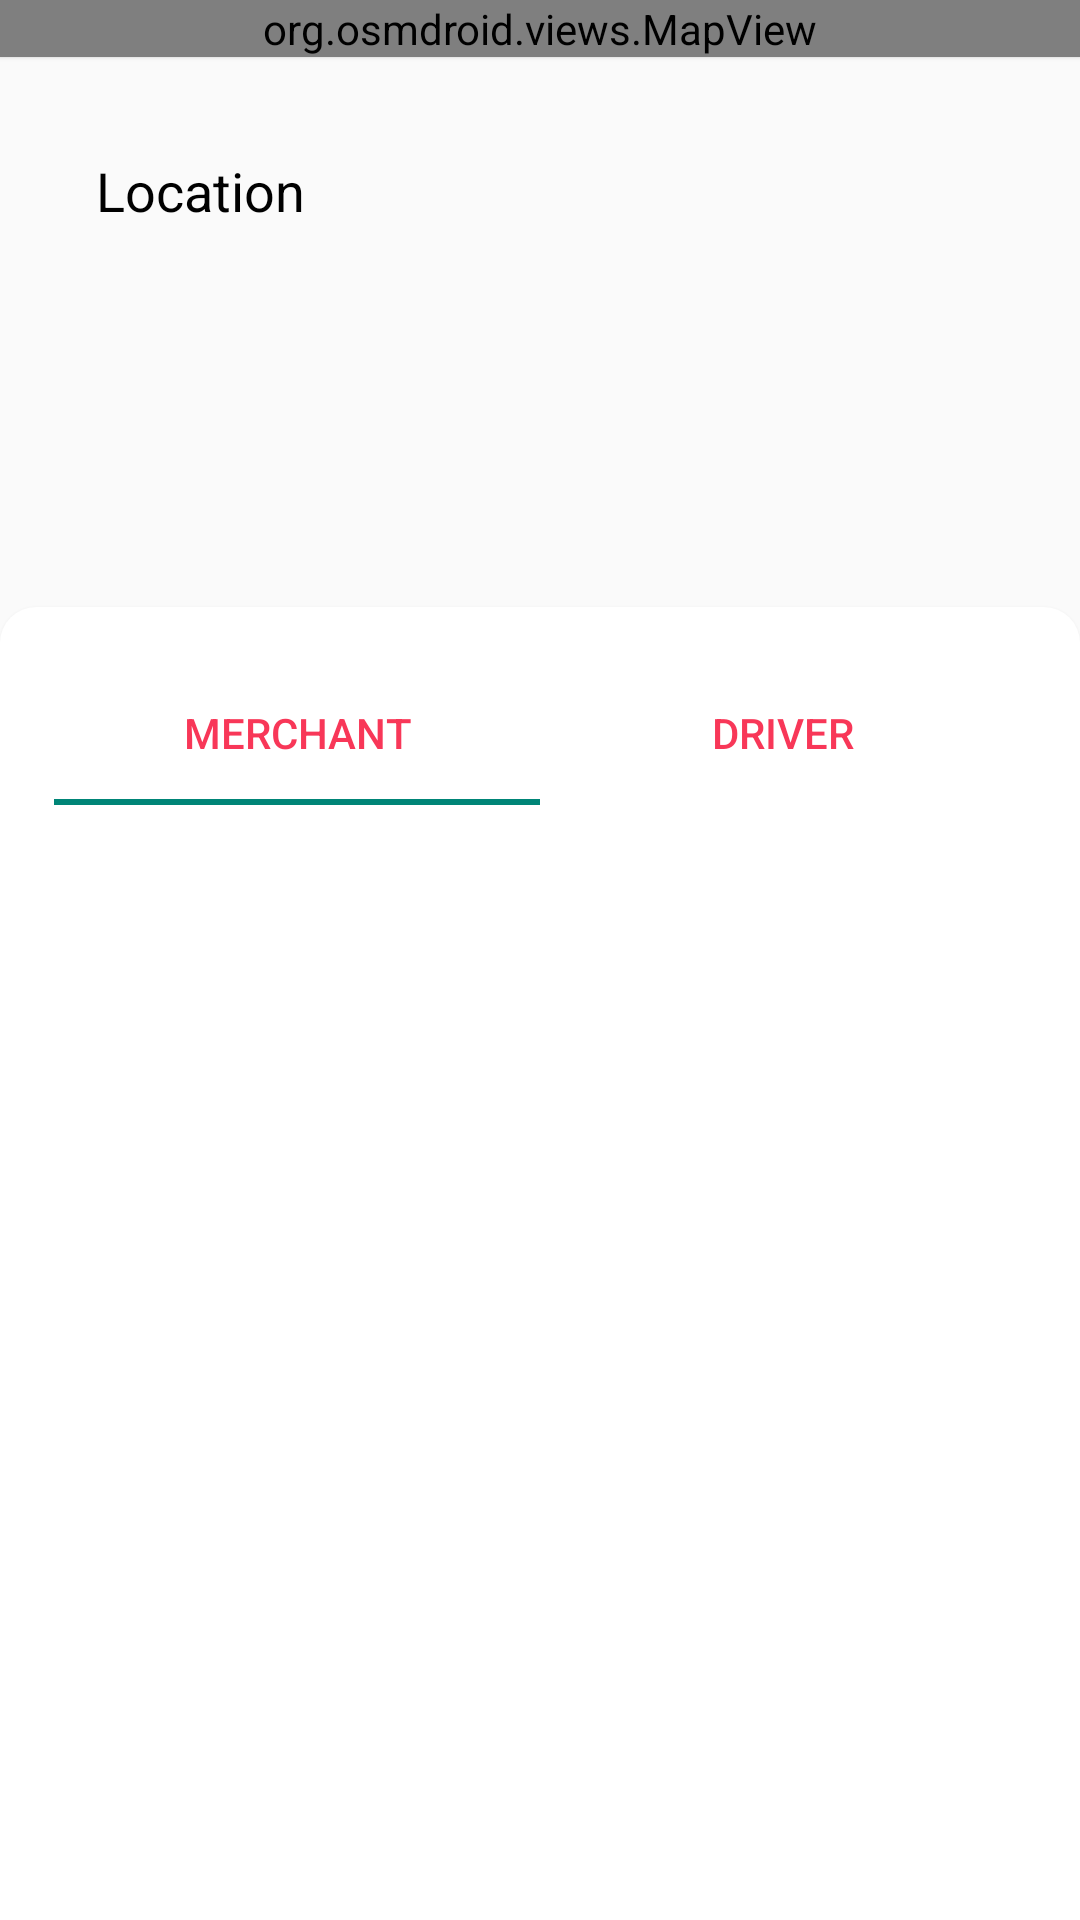

Android layout source for this screen:
<!-- AndroidManifest.xml: application theme Theme.Stylish -->
<!-- res/layout/activity_osm.xml -->
<?xml version="1.0" encoding="utf-8"?>
<androidx.coordinatorlayout.widget.CoordinatorLayout xmlns:android="http://schemas.android.com/apk/res/android"
    xmlns:app="http://schemas.android.com/apk/res-auto"
    xmlns:tools="http://schemas.android.com/tools"
    android:id="@+id/main"
    android:layout_width="match_parent"
    android:layout_height="match_parent"
    tools:context=".ui.osm.OsmActivity">

    <AutoCompleteTextView
        android:layout_marginHorizontal="20dp"
        android:textColorHint="@color/black"
        android:textColor="@color/black"
        android:hint="Location"
        android:paddingHorizontal="12dp"
        android:layout_width="match_parent"
        android:layout_height="55dp"
        android:background="@drawable/custom_auth_input"
        app:layout_constraintTop_toBottomOf="@id/welcomeBackLabel"
        android:layout_marginTop="36dp"
        android:inputType="text"
        android:translationZ="2dp"
        app:layout_constraintStart_toStartOf="parent"
        android:id="@+id/locationEditText" />
    
    <org.osmdroid.views.MapView
        android:translationZ="1dp"
        android:layout_width="match_parent"
        android:layout_height="wrap_content"
        android:id="@+id/osmMapView" />

    <include
        layout="@layout/bottom_sheet_orderan"
        android:id="@+id/bottomSheetContainer"
        android:layout_width="match_parent"
        android:layout_height="match_parent"
        app:layout_behavior="com.google.android.material.bottomsheet.BottomSheetBehavior" />

</androidx.coordinatorlayout.widget.CoordinatorLayout>
<!-- res/layout/bottom_sheet_orderan.xml (included above) -->
<?xml version="1.0" encoding="utf-8"?>
<androidx.constraintlayout.widget.ConstraintLayout xmlns:android="http://schemas.android.com/apk/res/android"
    android:translationZ="2dp"
    xmlns:tools="http://schemas.android.com/tools"
    android:layout_width="match_parent"
    android:layout_height="wrap_content"
    android:background="@drawable/custom_bottom_sheet"
    android:padding="18dp"
    xmlns:app="http://schemas.android.com/apk/res-auto">
    
    <com.google.android.material.tabs.TabLayout
        app:tabTextColor="@color/primary"
        android:id="@+id/authTabLayout"
        app:layout_constraintTop_toTopOf="parent"
        app:layout_constraintStart_toStartOf="parent"
        android:layout_width="match_parent"
        android:layout_height="wrap_content"
        tools:layout_editor_absoluteX="1dp">

        <com.google.android.material.tabs.TabItem
            android:layout_width="wrap_content"
            android:layout_height="wrap_content"
            android:text="@string/merchant_name" />

        <com.google.android.material.tabs.TabItem
            android:layout_width="wrap_content"
            android:layout_height="wrap_content"
            android:text="@string/driver_name" />
    </com.google.android.material.tabs.TabLayout>

    <androidx.viewpager2.widget.ViewPager2
        android:id="@+id/authViewPager"
        android:layout_width="match_parent"
        android:layout_height="0dp"
        app:layout_constraintTop_toBottomOf="@+id/authTabLayout"
        app:layout_constraintStart_toStartOf="parent"
        app:layout_constraintEnd_toEndOf="parent"
        app:layout_constraintBottom_toBottomOf="parent"
        />

</androidx.constraintlayout.widget.ConstraintLayout>
<!-- resources referenced by this layout -->
<resources>
  <color name="black">#FF000000</color>
  <color name="primary">#F83758</color>
  <!-- drawable custom_bottom_sheet (drawable) -->
  <?xml version="1.0" encoding="utf-8"?>
  <shape android:shape="rectangle" xmlns:android="http://schemas.android.com/apk/res/android">
      <solid android:color="@color/white" />
      <corners android:topRightRadius="12dp" android:topLeftRadius="12dp" />
  </shape>
  <string name="driver_name">Driver</string>
  <string name="merchant_name">Merchant</string>
  <style name="Theme.Stylish" parent="Base.Theme.Stylish" />
  <color name="white">#FFFFFFFF</color>
  <style name="Base.Theme.Stylish" parent="Theme.AppCompat.Light.NoActionBar">
          
          
      </style>
</resources>
